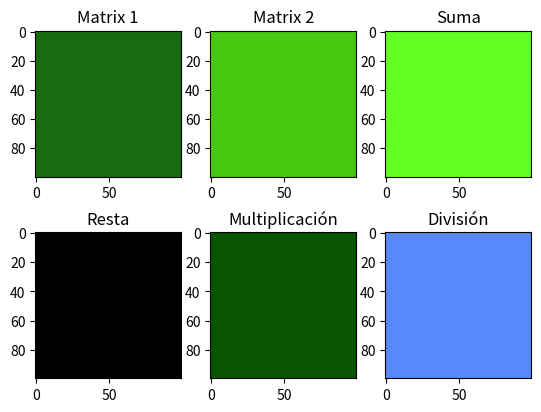

Python code for this plot:
import matplotlib.pyplot as plt
import numpy as np

def fill_color():
    # Creamos una matriz de 10x10x3 con el color aleatorio
    color = np.random.rand(3)
    matrix = np.full((100, 100, 3), color, dtype=np.float32)
    return matrix

# Función para escribir una imagen en formato BMP
def write_bmp(matrix, output_file):
    """ 
      width & 255: El operador & realiza una operación bit a bit de "AND" entre el valor de width y el número binario 11111111 (que es 255 en decimal). Esto extrae los primeros 8 bits (un byte) del valor de width. En otras palabras, obtiene el valor de width módulo 256, que es el residuo después de dividir width por 256. Este valor se coloca como el primer byte (el byte menos significativo) en la representación binaria del ancho de la imagen.

      54 bytes: Este es el tamaño del encabezado del archivo BMP, que incluye información como el tipo de archivo, el tamaño del archivo, el tamaño del encabezado de la imagen, el ancho y alto de la imagen, entre otros.

      3 * width * height bytes: Este es el tamaño de los datos de píxeles en bytes. En un archivo BMP sin compresión y con 24 bits por píxel (8 bits para cada uno de los canales de color rojo, verde y azul), cada píxel ocupa 3 bytes. 
    """
    height, width, _ = matrix.shape

    # Tamaño del archivo BMP
    file_size = 54 + 3 * width * height

    # Encabezado del archivo BMP
    header = bytearray([
        66, 77,             # Tipo de archivo BMP
        file_size & 255, (file_size >> 8) & 255, (file_size >> 16) & 255, (file_size >> 24) & 255,  # Tamaño del archivo
        0, 0, 0, 0,         # Reservado
        54, 0, 0, 0,        # Tamaño del encabezado de la imagen
        40, 0, 0, 0,        # Tamaño del encabezado de información
        width & 255, (width >> 8) & 255, 0, 0,  # Ancho de la imagen
        height & 255, (height >> 8) & 255, 0, 0,  # Altura de la imagen
        1, 0,               # Planos de color
        24, 0,              # Bits por píxel
        0, 0, 0, 0,         # Compresión (sin comprimir)
        0, 0, 0, 0,         # Tamaño de la imagen en bytes (0 para imágenes sin comprimir)
        0, 0, 0, 0,         # Resolución horizontal (píxeles por metro)
        0, 0, 0, 0,         # Resolución vertical (píxeles por metro)
        0, 0, 0, 0,         # Número de colores en la paleta
        0, 0, 0, 0          # Número de colores importantes
    ])

    # Datos de píxeles
    pixels = bytearray()
    for i in range(height - 1, -1, -1):
        for j in range(width):
            # Normalizar y convertir a entero antes de multiplicar por 255
            pixel = (matrix[i, j, 2], matrix[i, j, 1], matrix[i, j, 0])
            pixels += bytes([int(255 * c) for c in pixel])

    # Escribir al archivo BMP
    with open(output_file, 'wb') as f:
        f.write(header + pixels)


# generamos una matriz de 10x10 con valores aleatorios entre 0 y 255
matrix1 = fill_color()
matrix2 = fill_color()

# sumamos las matrices
matrix3 = matrix1 + matrix2

# restamos las matrices
matrix4 = matrix1 - matrix2

# multiplicamos las matrices
matrix5 = matrix1 * matrix2

# dividimos las matrices
matrix6 = matrix1 / matrix2

# mostramos las matrices
plt.subplot(231)
plt.imshow(matrix1)
plt.title('Matrix 1')

plt.subplot(232)
plt.imshow(matrix2)
plt.title('Matrix 2')

plt.subplot(233)
plt.imshow(matrix3)
plt.title('Suma')

plt.subplot(234)
plt.imshow(matrix4)
plt.title('Resta')

plt.subplot(235)
plt.imshow(matrix5)
plt.title('Multiplicación')

plt.subplot(236)
plt.imshow(matrix6)
plt.title('División')

plt.show()

# Escribimos las matrices en archivos como imágenes bmp
write_bmp(matrix1, 'matrix1.bmp')
write_bmp(matrix2, 'matrix2.bmp')
